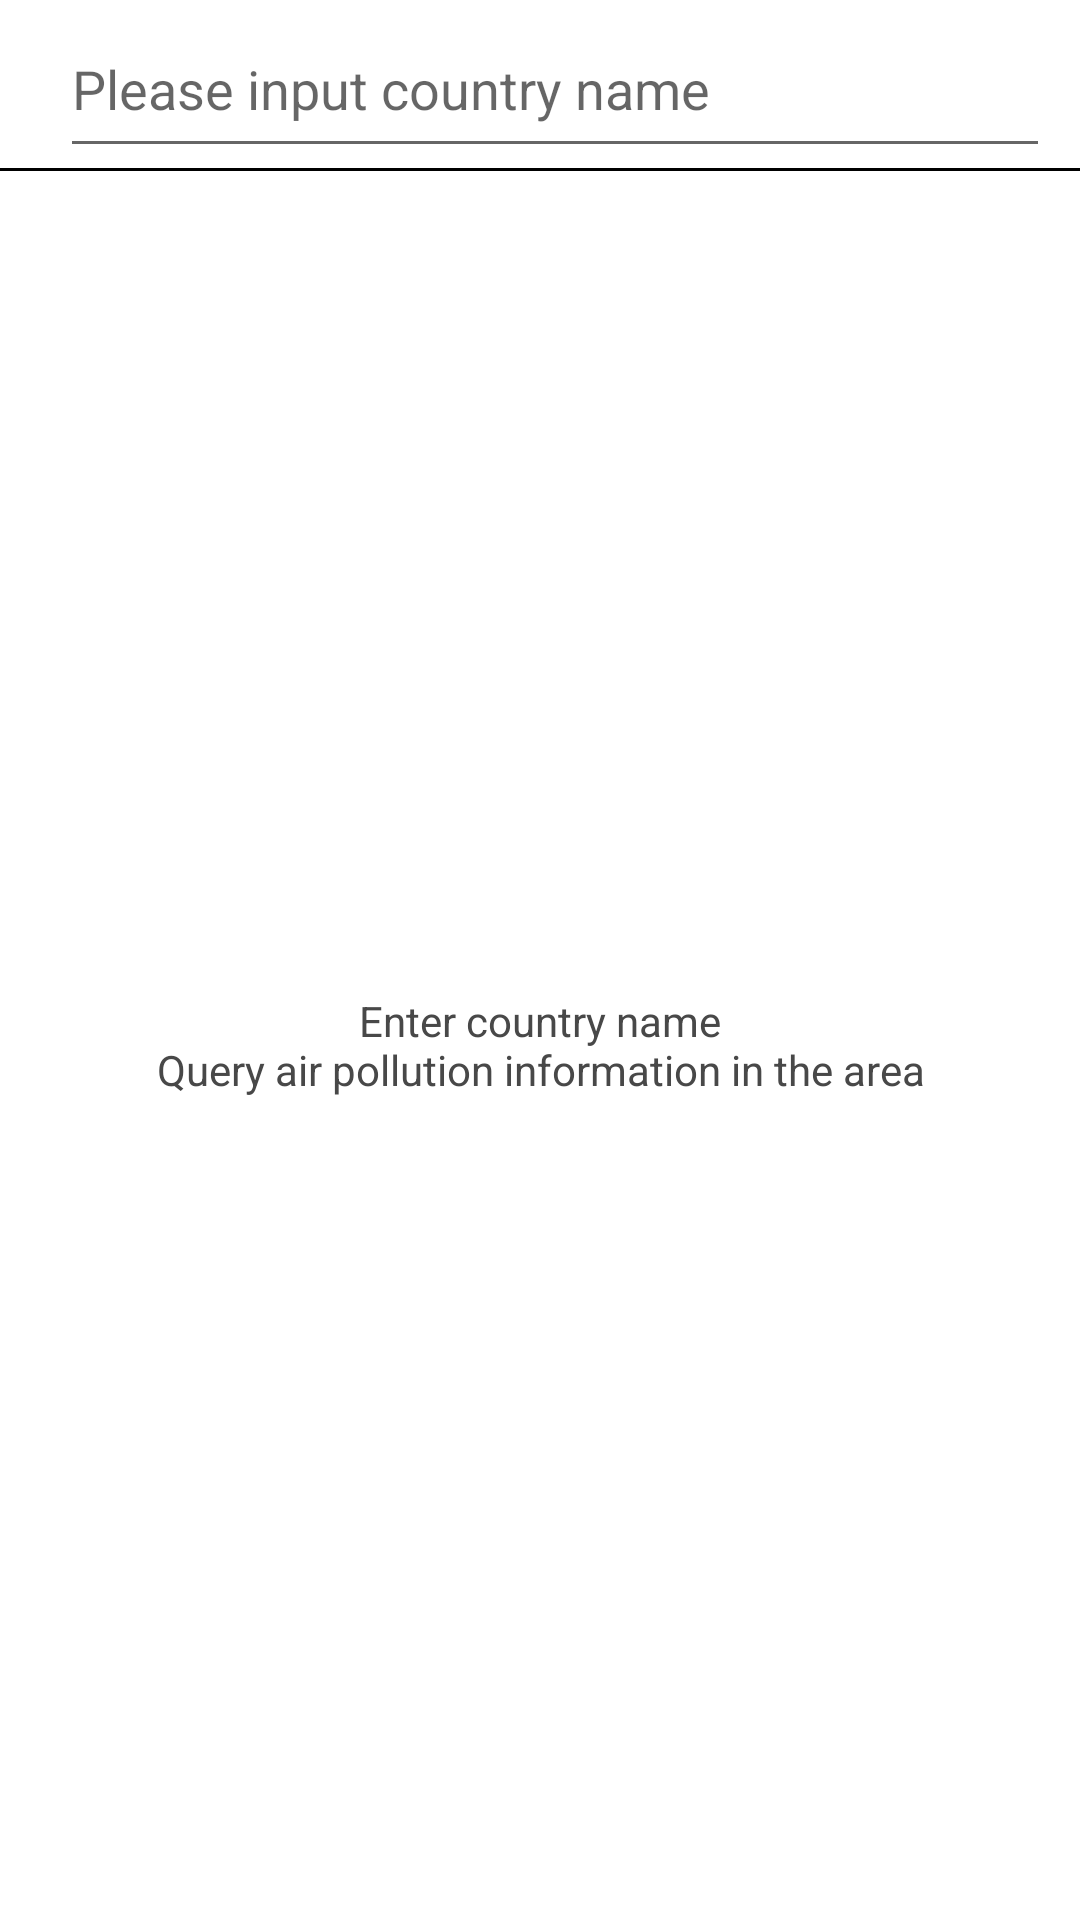

Here is an Android app screen rendered from its layout file. Give the layout XML and the strings, colors and styles it references.
<!-- AndroidManifest.xml: application theme Theme.UbiquitiAssignment -->
<!-- res/layout/fragment_search.xml -->
<?xml version="1.0" encoding="utf-8"?>
<androidx.constraintlayout.widget.ConstraintLayout
    xmlns:android="http://schemas.android.com/apk/res/android"
    xmlns:app="http://schemas.android.com/apk/res-auto"
    xmlns:tools="http://schemas.android.com/tools"
    android:background="@color/white"
    android:layout_width="match_parent"
    android:layout_height="match_parent">

    <androidx.constraintlayout.widget.Guideline
        android:id="@+id/actionBarGuideline"
        android:layout_width="wrap_content"
        android:layout_height="wrap_content"
        android:orientation="horizontal"
        app:layout_constraintGuide_begin="?attr/actionBarSize"/>

    <androidx.appcompat.widget.AppCompatImageView
        android:id="@+id/back"
        android:layout_width="@dimen/search_page_back_icon_layout_size"
        android:layout_height="@dimen/search_page_back_icon_layout_size"
        android:src="@drawable/ic_back"
        android:layout_marginStart="@dimen/common_padding_horizontal"
        android:padding="@dimen/common_padding_horizontal"
        app:layout_constraintTop_toTopOf="parent"
        app:layout_constraintBottom_toBottomOf="@id/actionBarGuideline"
        app:layout_constraintStart_toStartOf="parent" />

    <androidx.appcompat.widget.AppCompatEditText
        android:id="@+id/searchEditText"
        android:layout_width="0dp"
        android:layout_height="0dp"
        android:hint="@string/search_page_input_hint"
        android:maxLength="1"
        android:layout_marginHorizontal="@dimen/common_padding_horizontal"
        app:layout_constraintTop_toTopOf="parent"
        app:layout_constraintBottom_toBottomOf="@id/actionBarGuideline"
        app:layout_constraintStart_toEndOf="@id/back"
        app:layout_constraintEnd_toEndOf="parent" />

    <View
        android:id="@+id/divider"
        android:layout_width="match_parent"
        android:layout_height="@dimen/divider_height"
        android:background="@color/black"
        app:layout_constraintTop_toBottomOf="@id/searchEditText"
        app:layout_constraintStart_toStartOf="parent"
        app:layout_constraintEnd_toEndOf="parent" />

    <androidx.recyclerview.widget.RecyclerView
        android:id="@+id/searchRecyclerView"
        android:layout_width="0dp"
        android:layout_height="0dp"
        android:orientation="vertical"
        android:paddingVertical="@dimen/common_padding_vertical"
        android:paddingHorizontal="@dimen/common_padding_horizontal"
        app:layoutManager="androidx.recyclerview.widget.LinearLayoutManager"
        app:layout_constraintTop_toBottomOf="@id/divider"
        app:layout_constraintBottom_toBottomOf="parent"
        app:layout_constraintStart_toStartOf="parent"
        app:layout_constraintEnd_toEndOf="parent"
        tools:listitem="@layout/list_item_bad_condition_card" />

    <TextView
        android:id="@+id/hint"
        android:layout_width="0dp"
        android:layout_height="0dp"
        android:background="@color/white"
        android:text="@string/search_page_initial_text"
        android:textColor="@color/primary_text"
        android:textSize="@dimen/search_page_text_size"
        android:gravity="center"
        app:layout_constraintTop_toBottomOf="@id/divider"
        app:layout_constraintBottom_toBottomOf="parent"
        app:layout_constraintStart_toStartOf="parent"
        app:layout_constraintEnd_toEndOf="parent" />

</androidx.constraintlayout.widget.ConstraintLayout>
<!-- res/layout/list_item_bad_condition_card.xml (included above) -->
<?xml version="1.0" encoding="utf-8"?>
<androidx.constraintlayout.widget.ConstraintLayout xmlns:android="http://schemas.android.com/apk/res/android"
    xmlns:app="http://schemas.android.com/apk/res-auto"
    xmlns:tools="http://schemas.android.com/tools"
    android:layout_width="match_parent"
    android:layout_height="wrap_content"
    android:background="?attr/selectableItemBackground">

    <TextView
        android:id="@+id/siteId"
        android:layout_width="@dimen/list_item_bad_condition_site_id_size"
        android:layout_height="@dimen/list_item_bad_condition_site_id_size"
        android:textSize="@dimen/list_item_bad_condition_site_id_text_size"
        android:textStyle="bold"
        android:gravity="center"
        android:textColor="@color/black"
        app:layout_constraintTop_toTopOf="parent"
        app:layout_constraintStart_toStartOf="parent"
        tools:text="1" />

    <TextView
        android:id="@+id/siteName"
        android:layout_width="wrap_content"
        android:layout_height="wrap_content"
        android:layout_marginTop="@dimen/cardview_text_margin"
        android:layout_marginEnd="@dimen/cardview_text_margin"
        android:textStyle="bold"
        android:gravity="center"
        android:textColor="@color/black"
        android:layout_marginStart="@dimen/common_padding_horizontal"
        app:layout_constraintTop_toTopOf="parent"
        app:layout_constraintStart_toEndOf="@id/siteId"
        tools:text="基隆" />

    <TextView
        android:id="@+id/country"
        android:layout_width="wrap_content"
        android:layout_height="wrap_content"
        android:textColor="@color/primary_text"
        android:layout_marginBottom="@dimen/cardview_text_margin"
        android:layout_marginStart="@dimen/common_padding_horizontal"
        app:layout_constraintTop_toBottomOf="@id/siteName"
        app:layout_constraintStart_toEndOf="@id/siteId"
        tools:text="基隆市" />

    <TextView
        android:id="@+id/pm25"
        android:layout_width="wrap_content"
        android:layout_height="wrap_content"
        android:layout_marginEnd="@dimen/common_padding_horizontal"
        app:layout_constraintEnd_toStartOf="@id/moreButton"
        app:layout_constraintTop_toTopOf="@id/siteName"
        tools:text="4" />

    <androidx.constraintlayout.widget.Guideline
        android:id="@+id/guideline"
        android:layout_width="1dp"
        android:layout_height="match_parent"
        android:orientation="vertical"
        app:layout_constraintGuide_percent="0.5"/>

    <TextView
        android:id="@+id/status"
        android:layout_width="0dp"
        android:layout_height="wrap_content"
        android:gravity="end"
        android:ellipsize="end"
        android:maxLines="1"
        android:layout_marginEnd="@dimen/common_padding_horizontal"
        app:layout_constraintStart_toEndOf="@id/guideline"
        app:layout_constraintEnd_toStartOf="@id/moreButton"
        app:layout_constraintTop_toBottomOf="@id/pm25"
        tools:text="The status is good, we want to go out to have fun" />

    <androidx.appcompat.widget.AppCompatImageView
        android:id="@+id/moreButton"
        android:layout_width="wrap_content"
        android:layout_height="wrap_content"
        android:layout_marginEnd="@dimen/common_padding_horizontal"
        android:src="@drawable/ic_right_arrow"
        app:layout_constraintTop_toTopOf="parent"
        app:layout_constraintBottom_toBottomOf="parent"
        app:layout_constraintEnd_toEndOf="parent" />

    <View
        android:id="@+id/bottomDivider"
        android:layout_width="match_parent"
        android:layout_height="@dimen/divider_height"
        android:background="@color/black"
        app:layout_constraintStart_toStartOf="parent"
        app:layout_constraintEnd_toEndOf="parent"
        app:layout_constraintBottom_toBottomOf="parent"/>

</androidx.constraintlayout.widget.ConstraintLayout>
<!-- resources referenced by this layout -->
<resources>
  <color name="black">#FF000000</color>
  <color name="primary_text">#484848</color>
  <color name="white">#FFFFFFFF</color>
  <dimen name="cardview_text_margin">5dp</dimen>
  <dimen name="common_padding_horizontal">10dp</dimen>
  <dimen name="common_padding_vertical">15dp</dimen>
  <dimen name="divider_height">1dp</dimen>
  <dimen name="list_item_bad_condition_site_id_size">50dp</dimen>
  <dimen name="list_item_bad_condition_site_id_text_size">36sp</dimen>
  <!-- drawable ic_right_arrow (drawable) -->
  <vector xmlns:android="http://schemas.android.com/apk/res/android"
      android:width="24dp"
      android:height="24dp"
      android:viewportWidth="960"
      android:viewportHeight="960">
    <path
        android:fillColor="#FF000000"
        android:pathData="m304,878 l-56,-57 343,-343 -343,-343 56,-57 400,400 -400,400Z"/>
  </vector>
  <string name="search_page_initial_text">Enter country name\nQuery air pollution information in the area</string>
  <string name="search_page_input_hint">Please input country name</string>
  <style name="Theme.UbiquitiAssignment" parent="Theme.MaterialComponents.DayNight.DarkActionBar">
          
          <item name="colorPrimary">@color/purple_500</item>
          <item name="colorPrimaryVariant">@color/purple_700</item>
          <item name="colorOnPrimary">@color/white</item>
          
          <item name="colorSecondary">@color/teal_200</item>
          <item name="colorSecondaryVariant">@color/teal_700</item>
          <item name="colorOnSecondary">@color/black</item>
          
          <item name="android:statusBarColor">?attr/colorPrimaryVariant</item>
          
      </style>
  <color name="purple_500">#FF6200EE</color>
  <color name="purple_700">#FF3700B3</color>
  <color name="teal_200">#FF03DAC5</color>
  <color name="teal_700">#FF018786</color>
</resources>
